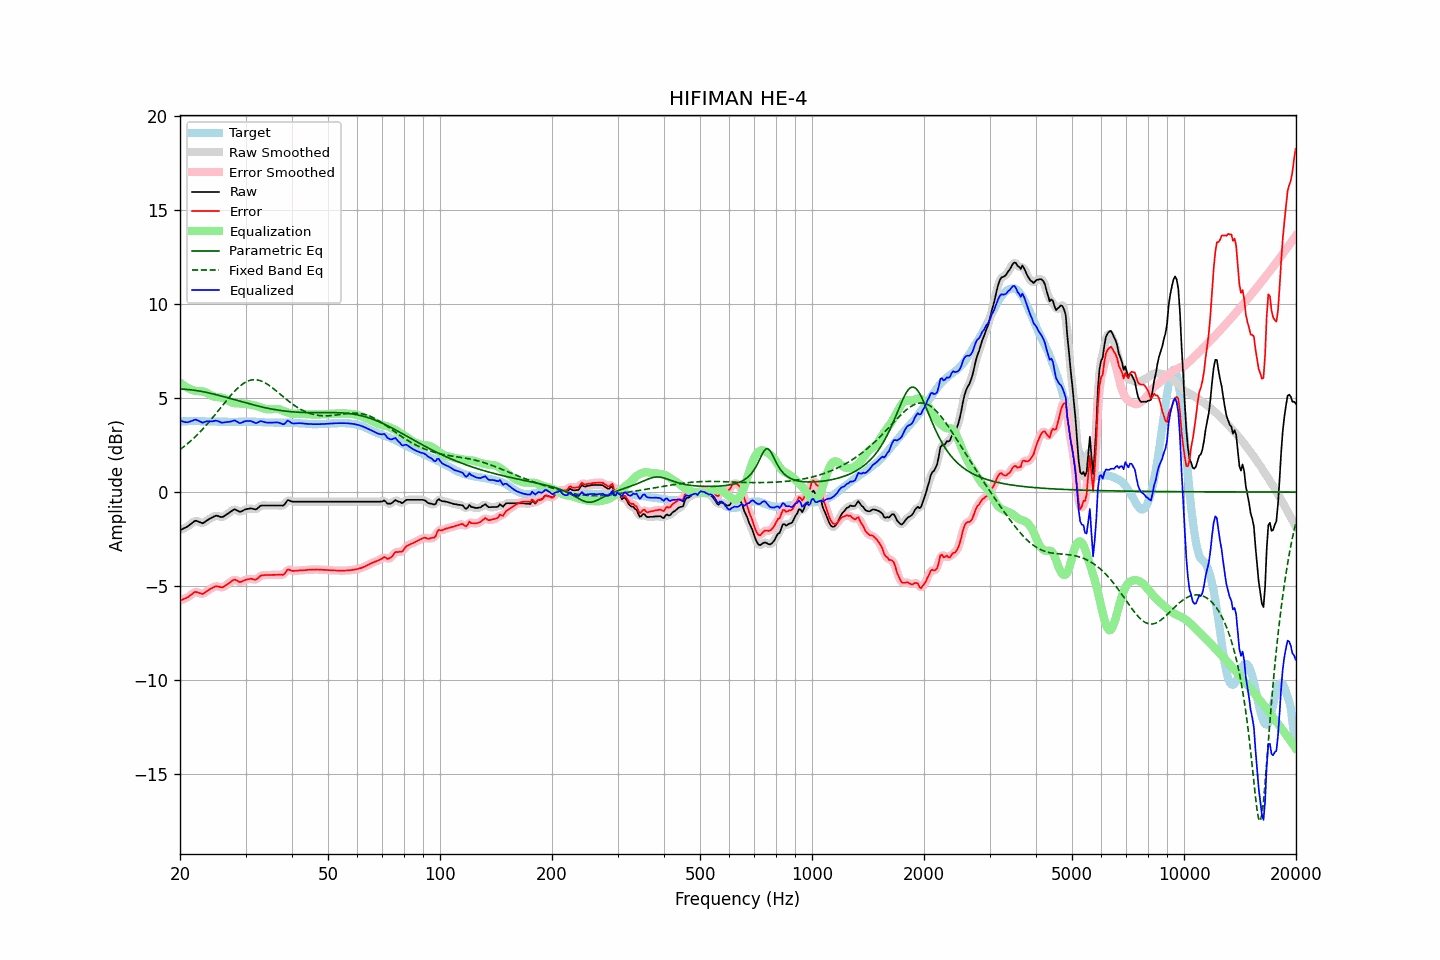

The data file committed next to this chart (first rows):
frequency, raw, error, smoothed, error_smoothed, equalization, parametric_eq, fixed_band_eq, equalized_raw, equalized_smoothed, target
20.00, -2.02, -5.76, -2.02, -5.76, 5.82, 5.47, 2.26, 3.79, 3.80, 3.73
20.20, -1.98, -5.73, -1.99, -5.73, 5.75, 5.47, 2.32, 3.76, 3.76, 3.74
20.40, -1.94, -5.70, -1.95, -5.70, 5.68, 5.46, 2.38, 3.74, 3.73, 3.75
20.61, -1.90, -5.66, -1.91, -5.66, 5.62, 5.46, 2.45, 3.72, 3.72, 3.75
20.81, -1.86, -5.63, -1.86, -5.62, 5.57, 5.45, 2.52, 3.71, 3.71, 3.76
21.02, -1.81, -5.58, -1.81, -5.58, 5.52, 5.45, 2.59, 3.71, 3.72, 3.76
21.23, -1.74, -5.52, -1.75, -5.52, 5.48, 5.44, 2.67, 3.74, 3.73, 3.77
21.44, -1.68, -5.46, -1.68, -5.45, 5.45, 5.43, 2.74, 3.76, 3.77, 3.77
21.66, -1.61, -5.39, -1.61, -5.38, 5.41, 5.42, 2.82, 3.80, 3.80, 3.77
21.87, -1.54, -5.32, -1.56, -5.33, 5.39, 5.41, 2.90, 3.84, 3.83, 3.77
22.09, -1.52, -5.31, -1.54, -5.32, 5.37, 5.39, 2.98, 3.85, 3.83, 3.78
22.31, -1.55, -5.34, -1.55, -5.33, 5.36, 5.38, 3.07, 3.81, 3.81, 3.78
22.54, -1.59, -5.36, -1.59, -5.37, 5.36, 5.37, 3.15, 3.76, 3.76, 3.77
22.76, -1.62, -5.39, -1.63, -5.40, 5.35, 5.35, 3.24, 3.73, 3.72, 3.76
22.99, -1.66, -5.42, -1.64, -5.40, 5.34, 5.34, 3.33, 3.68, 3.71, 3.76
23.22, -1.61, -5.37, -1.61, -5.37, 5.33, 5.32, 3.43, 3.71, 3.71, 3.76
23.45, -1.55, -5.30, -1.56, -5.32, 5.30, 5.30, 3.52, 3.75, 3.74, 3.75
23.69, -1.49, -5.24, -1.50, -5.25, 5.26, 5.28, 3.62, 3.76, 3.76, 3.75
23.92, -1.44, -5.19, -1.44, -5.19, 5.20, 5.27, 3.72, 3.76, 3.76, 3.75
24.16, -1.39, -5.14, -1.40, -5.14, 5.15, 5.25, 3.82, 3.76, 3.76, 3.75
24.40, -1.35, -5.10, -1.35, -5.10, 5.11, 5.23, 3.92, 3.75, 3.76, 3.75
24.65, -1.30, -5.05, -1.30, -5.05, 5.07, 5.20, 4.02, 3.77, 3.77, 3.75
24.89, -1.26, -5.01, -1.27, -5.02, 5.05, 5.18, 4.13, 3.79, 3.78, 3.75
25.14, -1.25, -5.00, -1.26, -5.01, 5.04, 5.16, 4.23, 3.79, 3.78, 3.75
25.39, -1.28, -5.02, -1.28, -5.02, 5.04, 5.14, 4.34, 3.75, 3.75, 3.74
25.65, -1.31, -5.05, -1.31, -5.05, 5.03, 5.12, 4.45, 3.71, 3.72, 3.74
25.91, -1.33, -5.07, -1.32, -5.06, 5.02, 5.09, 4.55, 3.68, 3.69, 3.74
26.16, -1.30, -5.04, -1.30, -5.04, 4.99, 5.07, 4.66, 3.69, 3.69, 3.73
26.43, -1.25, -4.99, -1.26, -4.99, 4.96, 5.05, 4.77, 3.70, 3.70, 3.73
26.69, -1.19, -4.93, -1.20, -4.93, 4.91, 5.02, 4.87, 3.72, 3.72, 3.73
26.96, -1.13, -4.87, -1.14, -4.87, 4.86, 5.00, 4.98, 3.73, 3.73, 3.73
27.23, -1.07, -4.81, -1.07, -4.80, 4.81, 4.98, 5.08, 3.74, 3.74, 3.73
27.50, -1.01, -4.75, -1.01, -4.74, 4.77, 4.95, 5.18, 3.75, 3.76, 3.73
27.77, -0.95, -4.68, -0.95, -4.69, 4.74, 4.93, 5.27, 3.79, 3.78, 3.73
28.05, -0.91, -4.64, -0.94, -4.67, 4.72, 4.90, 5.36, 3.81, 3.79, 3.73
28.33, -0.95, -4.68, -0.96, -4.69, 4.71, 4.88, 5.45, 3.76, 3.76, 3.73
28.62, -1.00, -4.73, -1.00, -4.73, 4.71, 4.86, 5.53, 3.71, 3.71, 3.73
28.90, -1.04, -4.78, -1.03, -4.76, 4.71, 4.83, 5.61, 3.67, 3.68, 3.74
29.19, -1.03, -4.77, -1.03, -4.76, 4.71, 4.81, 5.68, 3.67, 3.68, 3.74
29.48, -0.99, -4.73, -1.00, -4.74, 4.70, 4.78, 5.74, 3.71, 3.71, 3.74
29.78, -0.94, -4.69, -0.95, -4.69, 4.70, 4.76, 5.80, 3.75, 3.74, 3.74
30.08, -0.91, -4.66, -0.92, -4.66, 4.68, 4.74, 5.85, 3.77, 3.77, 3.74
30.38, -0.89, -4.64, -0.89, -4.64, 4.67, 4.71, 5.89, 3.78, 3.78, 3.74
30.68, -0.88, -4.63, -0.88, -4.62, 4.66, 4.69, 5.92, 3.77, 3.78, 3.74
30.99, -0.86, -4.60, -0.87, -4.62, 4.64, 4.67, 5.95, 3.78, 3.77, 3.74
31.30, -0.88, -4.62, -0.89, -4.63, 4.62, 4.64, 5.96, 3.74, 3.74, 3.74
31.61, -0.90, -4.64, -0.91, -4.64, 4.61, 4.62, 5.97, 3.70, 3.70, 3.74
31.93, -0.92, -4.66, -0.91, -4.64, 4.59, 4.60, 5.97, 3.66, 3.68, 3.74
32.24, -0.88, -4.61, -0.87, -4.60, 4.56, 4.58, 5.96, 3.68, 3.69, 3.73
32.57, -0.80, -4.53, -0.81, -4.53, 4.53, 4.56, 5.94, 3.73, 3.72, 3.72
32.89, -0.73, -4.46, -0.75, -4.47, 4.50, 4.54, 5.91, 3.77, 3.75, 3.72
33.22, -0.71, -4.42, -0.72, -4.43, 4.47, 4.52, 5.88, 3.76, 3.75, 3.71
33.55, -0.71, -4.42, -0.71, -4.41, 4.44, 4.50, 5.84, 3.73, 3.73, 3.71
33.89, -0.71, -4.41, -0.71, -4.41, 4.42, 4.48, 5.80, 3.70, 3.71, 3.70
34.23, -0.71, -4.41, -0.71, -4.41, 4.40, 4.46, 5.75, 3.69, 3.69, 3.70
34.57, -0.71, -4.41, -0.71, -4.41, 4.40, 4.45, 5.69, 3.68, 3.68, 3.69
34.92, -0.71, -4.41, -0.71, -4.41, 4.40, 4.43, 5.63, 3.68, 3.68, 3.69
35.27, -0.71, -4.40, -0.71, -4.40, 4.40, 4.41, 5.57, 3.69, 3.69, 3.69
35.62, -0.71, -4.40, -0.71, -4.40, 4.41, 4.40, 5.50, 3.69, 3.69, 3.69
35.97, -0.71, -4.40, -0.71, -4.40, 4.41, 4.38, 5.43, 3.70, 3.70, 3.69
... 635 more rows
